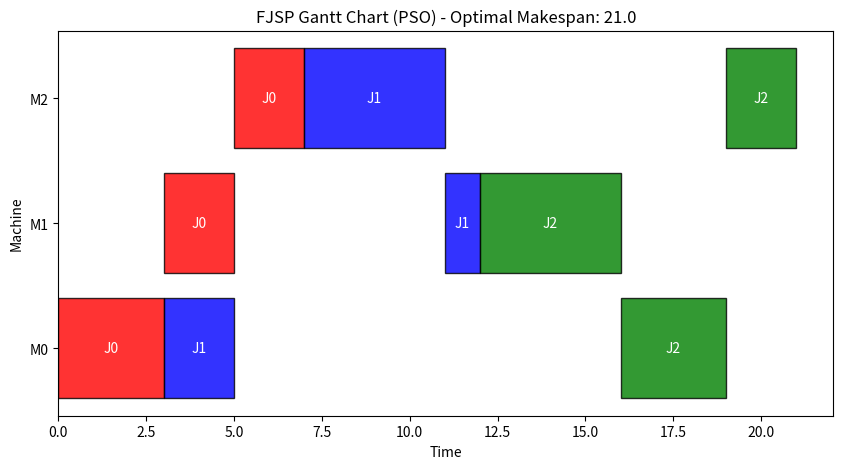

The matplotlib source for this figure:
import numpy as np
import matplotlib.pyplot as plt
import random

# 1. 简单的 FJSP 问题定义
# 格式：jobs[工件ID][工序ID] = {机器ID: 加工时间}
jobs_data = [
    [(0, 3), (1, 2), (2, 2)], # Job 0: Op0(M0:3s), Op1(M1:2s), Op2(M2:2s)
    [(0, 2), (2, 4), (1, 1)], # Job 1: Op0(M0:2s), Op1(M2:4s), Op2(M1:1s)
    [(1, 4), (0, 3), (2, 2)]  # Job 2: Op0(M1:4s), Op1(M0:3s), Op2(M2:2s)
]

num_jobs = len(jobs_data)
num_ops = len(jobs_data[0])
num_machines = 3

# 2. PSO 算法简易版
class Particle:
    def __init__(self):
        # 简化编码：每个工件的机器选择和顺序
        self.position = [random.randint(0, num_machines-1) for _ in range(num_jobs * num_ops)]
        self.best_position = list(self.position)
        self.fitness = float('inf')
        self.best_fitness = float('inf')

def calculate_makespan(position):
    machine_free_time = np.zeros(num_machines)
    job_last_op_time = np.zeros(num_jobs)
    schedule = []

    idx = 0
    for j in range(num_jobs):
        for o in range(num_ops):
            m_idx, p_time = jobs_data[j][o]
            start_time = max(machine_free_time[m_idx], job_last_op_time[j])
            end_time = start_time + p_time
            
            schedule.append((j, m_idx, start_time, end_time))
            machine_free_time[m_idx] = end_time
            job_last_op_time[j] = end_time
    return max(machine_free_time), schedule

# 3. 运行优化
particles = [Particle() for _ in range(20)]
best_global_fitness = float('inf')
best_schedule = []

for _ in range(100): # 迭代100次
    for p in particles:
        makespan, schedule = calculate_makespan(p.position)
        if makespan < p.best_fitness:
            p.best_fitness = makespan
            p.best_position = list(p.position)
        if makespan < best_global_fitness:
            best_global_fitness = makespan
            best_schedule = schedule

# 4. 绘制甘特图
def plot_gantt(schedule):
    fig, ax = plt.subplots(figsize=(10, 5))
    colors = ['red', 'blue', 'green']
    for i, (job_id, m_idx, start, end) in enumerate(schedule):
        ax.barh(m_idx, end - start, left=start, color=colors[job_id], edgecolor='black', alpha=0.8)
        ax.text(start + (end-start)/2, m_idx, f'J{job_id}', va='center', ha='center', color='white')

    ax.set_xlabel('Time')
    ax.set_ylabel('Machine')
    ax.set_yticks(range(num_machines))
    ax.set_yticklabels([f'M{i}' for i in range(num_machines)])
    plt.title(f'FJSP Gantt Chart (PSO) - Optimal Makespan: {best_global_fitness}')
    plt.show()

print(f"最优化完工时间: {best_global_fitness}")
plot_gantt(best_schedule)
